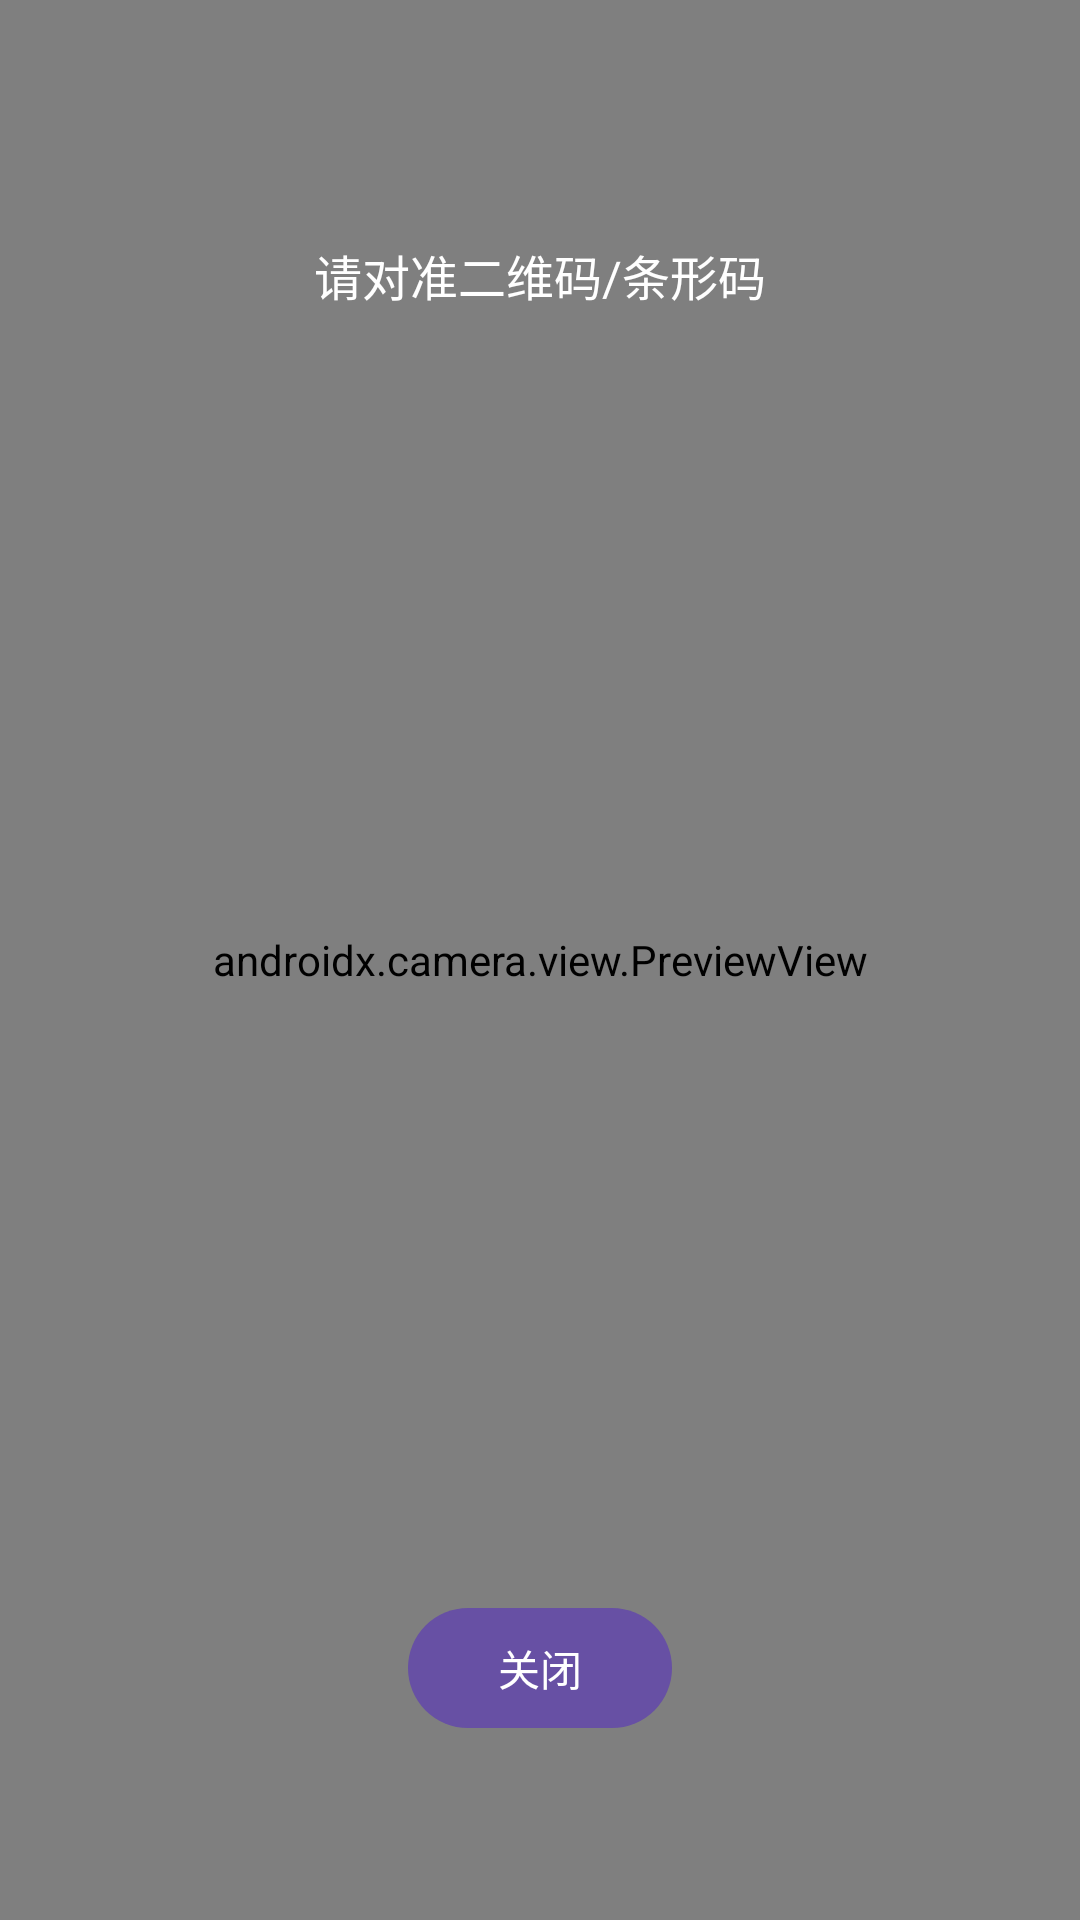

Layout XML and referenced resources for this Android screen:
<!-- AndroidManifest.xml: activity theme Theme.FLSH.Scan -->
<!-- res/layout/activity_scan.xml -->
<?xml version="1.0" encoding="utf-8"?>
<FrameLayout xmlns:android="http://schemas.android.com/apk/res/android"
    android:layout_width="match_parent"
    android:layout_height="match_parent"
    android:background="@color/black">

    
    <androidx.camera.view.PreviewView
        android:id="@+id/previewView"
        android:layout_width="match_parent"
        android:layout_height="match_parent" />

    
    <TextView
        android:id="@+id/tvPrompt"
        android:layout_width="wrap_content"
        android:layout_height="wrap_content"
        android:layout_gravity="center_horizontal|top"
        android:layout_marginTop="80dp"
        android:text="@string/scan_prompt"
        android:textColor="@color/white"
        android:textSize="16sp" />

    
    <Button
        android:id="@+id/btnClose"
        android:layout_width="wrap_content"
        android:layout_height="wrap_content"
        android:layout_gravity="bottom|center_horizontal"
        android:layout_marginBottom="60dp"
        android:text="@string/scan_close" />
</FrameLayout>
<!-- resources referenced by this layout -->
<resources>
  <color name="black">#000000</color>
  <color name="white">#FFFFFF</color>
  <string name="scan_close">关闭</string>
  <string name="scan_prompt">请对准二维码/条形码</string>
  <style name="Theme.FLSH.Scan" parent="Theme.FLSH">
          <item name="android:windowFullscreen">true</item>
      </style>
  <style name="Theme.FLSH" parent="Theme.Material3.DayNight.NoActionBar">
          <item name="android:statusBarColor">@color/primary</item>
      </style>
  <color name="primary">#1A73E8</color>
</resources>
